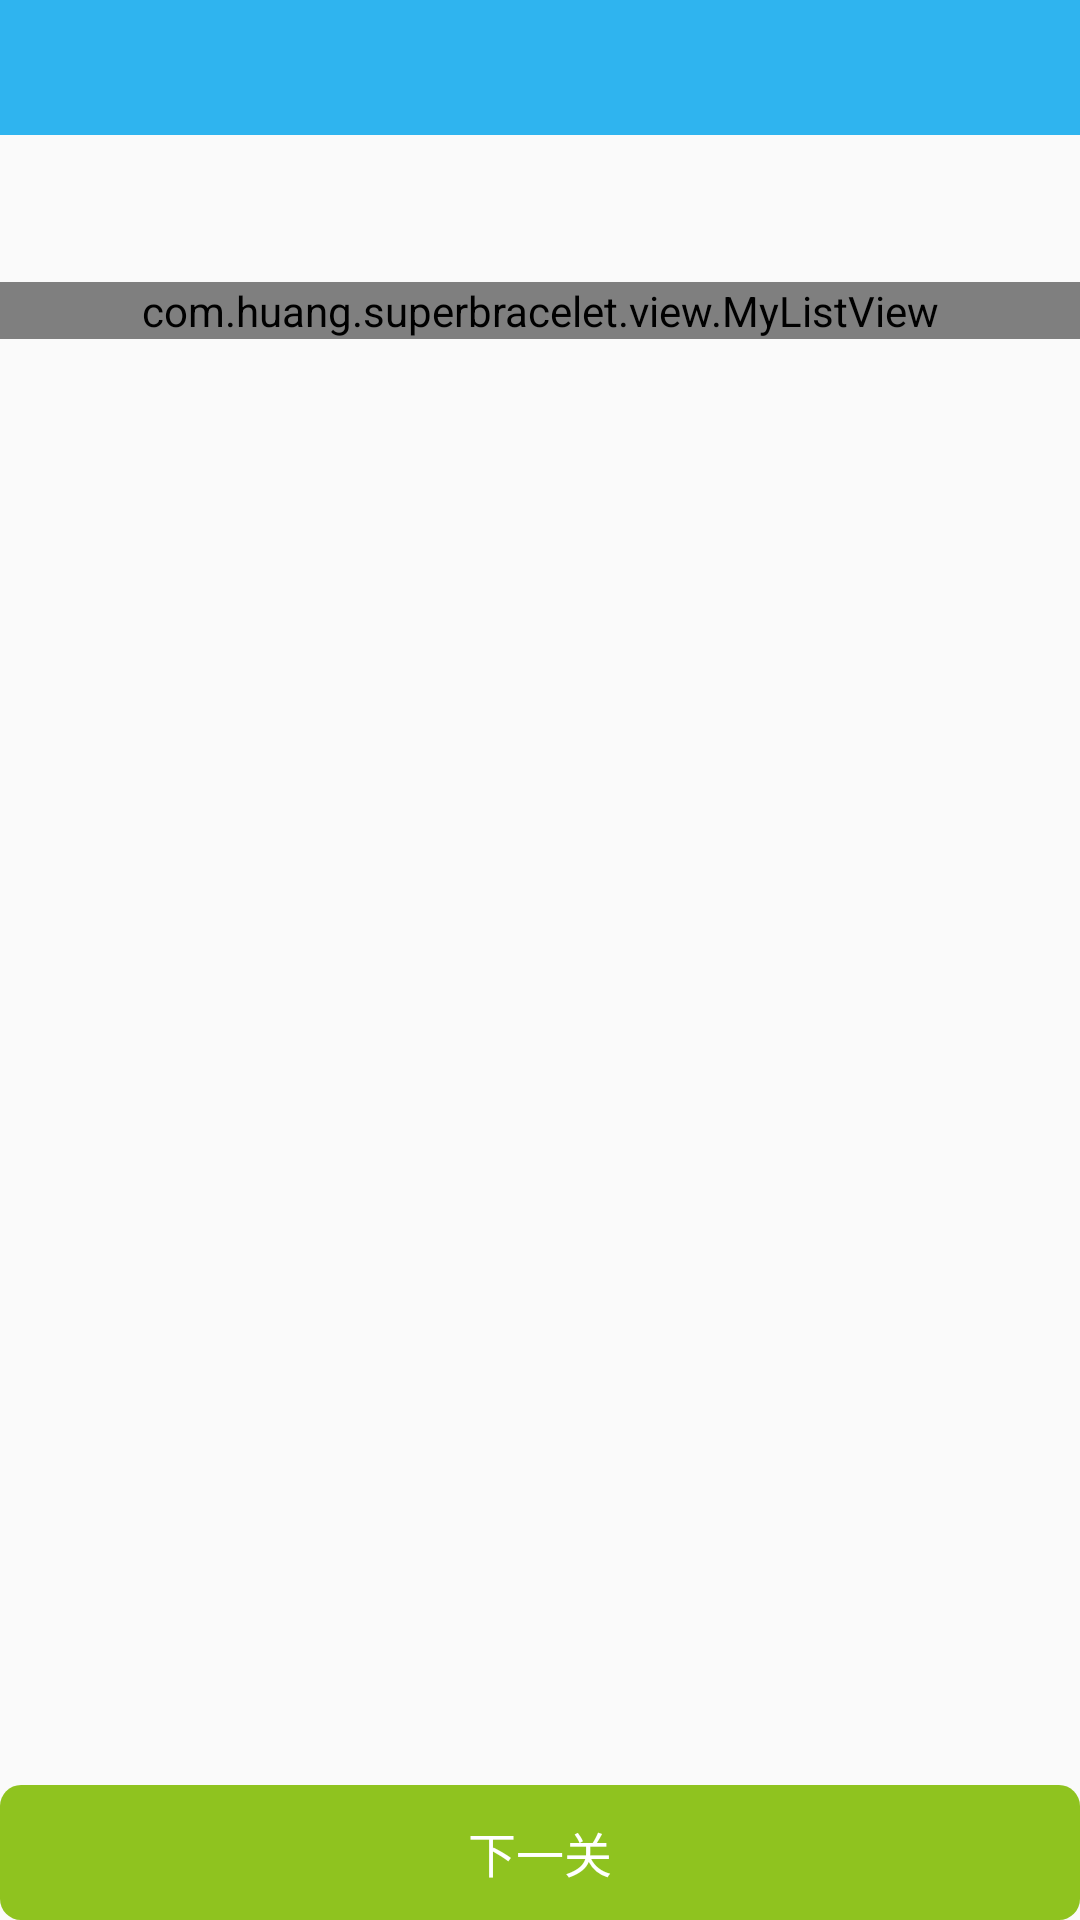

Here is an Android app screen rendered from its layout file. Give the layout XML and the strings, colors and styles it references.
<!-- AndroidManifest.xml: application theme AppTheme -->
<!-- res/layout/activity_answer.xml -->
<?xml version="1.0" encoding="utf-8"?>
<LinearLayout xmlns:android="http://schemas.android.com/apk/res/android"
    android:layout_width="match_parent"
    android:layout_height="match_parent"
    android:orientation="vertical">

    <include
        android:id="@+id/top_layout"
        layout="@layout/layout_title"
        android:layout_width="match_parent"
        android:layout_height="wrap_content" />

    <ScrollView
        android:layout_width="match_parent"
        android:layout_height="0dp"
        android:layout_weight="1"
        android:scrollbars="none">

        <LinearLayout
            android:layout_width="match_parent"
            android:layout_height="match_parent"
            android:orientation="vertical">

            <TextView
                android:id="@+id/question_tv"
                android:layout_width="wrap_content"
                android:layout_height="wrap_content"
                android:layout_margin="10dp"
                android:textSize="14sp"
                android:textColor="#29b8ee" />

            <com.huang.superbracelet.view.MyListView
                android:id="@+id/question_mly"
                android:layout_width="fill_parent"
                android:layout_height="wrap_content"
                android:layout_marginTop="10dip"
                android:cacheColorHint="@android:color/transparent"
                android:focusable="false"
                android:listSelector="@android:color/transparent"
                android:paddingLeft="10dip"
                android:paddingRight="10dip"
                android:scrollbars="none" />

            <LinearLayout
                android:id="@+id/parse_layout"
                android:layout_width="match_parent"
                android:layout_height="wrap_content"
                android:layout_margin="10dp"
                android:background="@drawable/bg_blue_white_questionansys"
                android:orientation="vertical"
                android:visibility="gone">

                <LinearLayout
                    android:layout_width="match_parent"
                    android:layout_height="wrap_content"
                    android:layout_marginLeft="5dp"
                    android:layout_marginTop="5dp"
                    android:gravity="center_vertical"
                    android:orientation="horizontal">

                    <TextView
                        android:layout_width="wrap_content"
                        android:layout_height="wrap_content"
                        android:text="正确答案："
                        android:textColor="#394d61"
                        android:textSize="14sp" />

                    <TextView
                        android:id="@+id/right_answer_tv"
                        android:layout_width="wrap_content"
                        android:layout_height="wrap_content"
                        android:text="B"
                        android:textColor="@color/top_bg"
                        android:textSize="14sp" />
                </LinearLayout>

                <TextView
                    android:layout_width="match_parent"
                    android:layout_height="wrap_content"
                    android:layout_marginLeft="5dp"
                    android:layout_marginTop="5dp"
                    android:text="解析："
                    android:textColor="#394d61"
                    android:textSize="14sp" />

                <TextView
                    android:id="@+id/parse_tv"
                    android:layout_width="match_parent"
                    android:layout_height="wrap_content"
                    android:layout_marginLeft="5dp"
                    android:layout_marginTop="5dp"
                    android:text=""
                    android:textColor="#999999"
                    android:visibility="gone" />

                <ImageView
                    android:id="@+id/parse_iv"
                    android:layout_width="70dip"
                    android:layout_height="70dip"
                    android:layout_marginLeft="10dp"
                    android:clickable="true"
                    android:scaleType="centerCrop"
                    android:visibility="gone" />
            </LinearLayout>
        </LinearLayout>
    </ScrollView>

    <TextView
        android:id="@+id/next_gate_tv"
        android:layout_width="match_parent"
        android:layout_height="45dp"
        android:background="@drawable/bg_btn_green"
        android:textColor="@color/white"
        android:textSize="16sp"
        android:layout_alignParentBottom="true"
        android:gravity="center"
        android:text="下一关" />
</LinearLayout>
<!-- res/layout/layout_title.xml (included above) -->
<?xml version="1.0" encoding="utf-8"?>
<LinearLayout xmlns:android="http://schemas.android.com/apk/res/android"
    android:orientation="vertical" android:layout_width="match_parent"
    android:layout_height="match_parent">

    <RelativeLayout
        android:layout_width="match_parent"
        android:background="#2fb4ef"
        android:layout_height="45dp">

        <ImageView
            android:id="@+id/top_left_iv"
            android:layout_width="wrap_content"
            android:layout_height="match_parent"
            android:src="@drawable/top_back_icon"
            android:scaleType="centerInside"
            android:paddingLeft="15dp"
            android:visibility="gone"
            android:paddingRight="15dp"/>

        <TextView
            android:id="@+id/top_title_tv"
            android:layout_width="wrap_content"
            android:layout_height="match_parent"
            android:maxWidth="200dp"
            android:textSize="16sp"
            android:textColor="#ffffff"
            android:gravity="center"
            android:layout_centerInParent="true"/>

        <ImageView
            android:id="@+id/top_right_iv"
            android:layout_width="wrap_content"
            android:layout_height="match_parent"
            android:src="@drawable/top_edit_icon"
            android:scaleType="centerInside"
            android:paddingLeft="15dp"
            android:visibility="gone"
            android:layout_alignParentRight="true"
            android:paddingRight="15dp"/>
    </RelativeLayout>

</LinearLayout>
<!-- resources referenced by this layout -->
<resources>
  <color name="top_bg">#29b8ee</color>
  <color name="white">#ffffff</color>
  <!-- drawable bg_btn_green (drawable) -->
  <?xml version="1.0" encoding="utf-8"?>
  <shape xmlns:android="http://schemas.android.com/apk/res/android" >
      <corners android:radius="7dip" />
  	<solid android:color="#8fc31f"/>
  
  </shape>
  <!-- drawable top_back_icon: png bitmap (drawable-xhdpi, 3130 bytes) -->
  <!-- drawable top_edit_icon: png bitmap (drawable-xhdpi, 452 bytes) -->
  <style name="AppTheme" parent="Theme.AppCompat.Light.NoActionBar">
          
          <item name="colorPrimary">@color/colorPrimary</item>
          <item name="colorPrimaryDark">@color/colorPrimaryDark</item>
          <item name="colorAccent">@color/colorAccent</item>
      </style>
  <color name="colorPrimary">#2ab7f1</color>
  <color name="colorPrimaryDark">#2ab7f1</color>
  <color name="colorAccent">#009586</color>
</resources>
